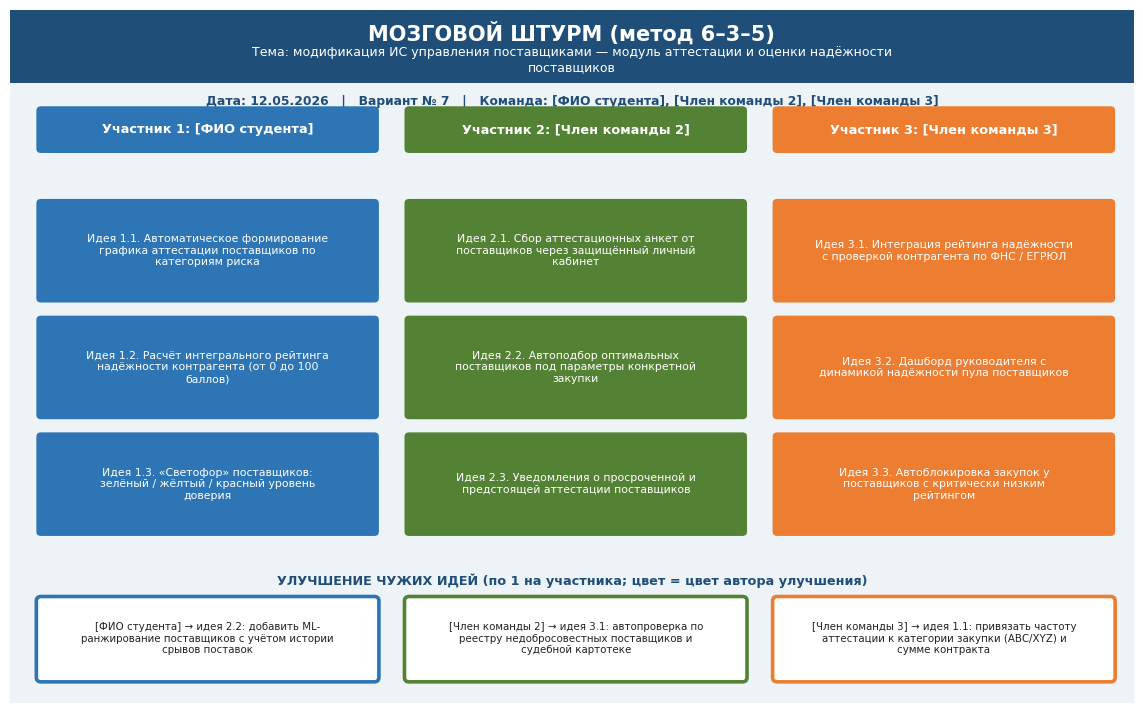

This figure's Python source: (Note: this script raises an exception after producing the figure.)
# -*- coding: utf-8 -*-
"""Концептуальные диаграммы: мозговой штурм, SWOT, персона, CJM, Impact map, UML."""
import textwrap
import matplotlib
matplotlib.use('Agg')
import matplotlib.pyplot as plt
from matplotlib.patches import FancyBboxPatch, Rectangle, Ellipse, FancyArrowPatch, Circle, Arc

plt.rcParams['font.family'] = 'DejaVu Sans'
A = '/home/user/kirill-univer/work/assets/'
NAVY, BLUE = '#1F4E78', '#2E75B6'
P1, P2, P3 = '#2E75B6', '#548235', '#ED7D31'
GREEN, RED, YELLOW, GREY = '#548235', '#C00000', '#FFC000', '#7F7F7F'


def save(fig, name):
    fig.savefig(A + name, dpi=150, bbox_inches='tight', facecolor='white')
    plt.close(fig)
    print('  ', name)


def w(text, width):
    return '\n'.join(textwrap.fill(p, width) for p in text.split('\n'))


def card(ax, x, y, cw, h, text, fc, tc='white', fs=8.0, ec='none', bold=False, wrapw=None):
    ax.add_patch(FancyBboxPatch((x, y), cw, h, boxstyle='round,pad=0.01,rounding_size=0.06',
                                fc=fc, ec=ec, lw=1.4, zorder=3))
    t = w(text, wrapw) if wrapw else text
    ax.text(x + cw / 2, y + h / 2, t, ha='center', va='center', fontsize=fs,
            color=tc, zorder=4, weight='bold' if bold else 'normal')


def smiley(ax, x, y, r, mood):
    col = {'bad': '#E06666', 'mid': '#FFD966', 'good': '#93C47D'}[mood]
    ax.add_patch(Circle((x, y), r, fc=col, ec='#333', lw=1.5, zorder=6))
    ax.add_patch(Circle((x - r * 0.35, y + r * 0.28), r * 0.13, fc='#333', zorder=7))
    ax.add_patch(Circle((x + r * 0.35, y + r * 0.28), r * 0.13, fc='#333', zorder=7))
    if mood == 'good':
        ax.add_patch(Arc((x, y - r * 0.05), r * 1.0, r * 0.9, theta1=200, theta2=340,
                         lw=2.2, color='#333', zorder=7))
    elif mood == 'bad':
        ax.add_patch(Arc((x, y - r * 0.5), r * 1.0, r * 0.9, theta1=20, theta2=160,
                         lw=2.2, color='#333', zorder=7))
    else:
        ax.plot([x - r * 0.4, x + r * 0.4], [y - r * 0.32, y - r * 0.32],
                lw=2.2, color='#333', zorder=7)


# ============ МОЗГОВОЙ ШТУРМ 6-3-5 ============
def brainstorm():
    fig, ax = plt.subplots(figsize=(14.5, 9))
    ax.set_xlim(0, 14.5); ax.set_ylim(0, 9.5); ax.axis('off')
    ax.add_patch(Rectangle((0, 0), 14.5, 9.5, fc='#EEF3F8'))
    ax.add_patch(Rectangle((0, 8.5), 14.5, 1.0, fc=NAVY))
    ax.text(7.25, 9.08, 'МОЗГОВОЙ ШТУРМ (метод 6–3–5)', ha='center', fontsize=15,
            color='white', weight='bold')
    ax.text(7.25, 8.66, w('Тема: модификация ИС управления поставщиками — '
            'модуль аттестации и оценки надёжности поставщиков', 95),
            ha='center', fontsize=9, color='white')
    ax.text(7.25, 8.2, 'Дата: 12.05.2026   |   Вариант № 7   |   Команда: '
            '[ФИО студента], [Член команды 2], [Член команды 3]',
            ha='center', fontsize=8.8, color=NAVY, weight='bold')
    parts = [('Участник 1: [ФИО студента]', P1,
              ['Идея 1.1. Автоматическое формирование графика аттестации '
               'поставщиков по категориям риска',
               'Идея 1.2. Расчёт интегрального рейтинга надёжности '
               'контрагента (от 0 до 100 баллов)',
               'Идея 1.3. «Светофор» поставщиков: зелёный / жёлтый / '
               'красный уровень доверия']),
             ('Участник 2: [Член команды 2]', P2,
              ['Идея 2.1. Сбор аттестационных анкет от поставщиков '
               'через защищённый личный кабинет',
               'Идея 2.2. Автоподбор оптимальных поставщиков под '
               'параметры конкретной закупки',
               'Идея 2.3. Уведомления о просроченной и предстоящей '
               'аттестации поставщиков']),
             ('Участник 3: [Член команды 3]', P3,
              ['Идея 3.1. Интеграция рейтинга надёжности с проверкой '
               'контрагента по ФНС / ЕГРЮЛ',
               'Идея 3.2. Дашборд руководителя с динамикой надёжности '
               'пула поставщиков',
               'Идея 3.3. Автоблокировка закупок у поставщиков с '
               'критически низким рейтингом'])]
    for i, (name, col, ideas) in enumerate(parts):
        x = 0.35 + i * 4.75
        card(ax, x, 7.55, 4.4, 0.62, name, col, bold=True, fs=9.3)
        for j, idea in enumerate(ideas):
            card(ax, x, 5.5 - j * 1.6, 4.4, 1.4, idea, col, fs=7.8, wrapw=40)
    ax.text(7.25, 1.62, 'УЛУЧШЕНИЕ ЧУЖИХ ИДЕЙ (по 1 на участника; цвет = цвет автора улучшения)',
            ha='center', fontsize=9.2, weight='bold', color=NAVY)
    impr = [('[ФИО студента] → идея 2.2: добавить ML-ранжирование '
             'поставщиков с учётом истории срывов поставок', P1),
            ('[Член команды 2] → идея 3.1: автопроверка по реестру '
             'недобросовестных поставщиков и судебной картотеке', P2),
            ('[Член команды 3] → идея 1.1: привязать частоту аттестации '
             'к категории закупки (ABC/XYZ) и сумме контракта', P3)]
    for i, (txt, col) in enumerate(impr):
        x = 0.35 + i * 4.75
        ax.add_patch(FancyBboxPatch((x, 0.3), 4.4, 1.15,
                     boxstyle='round,pad=0.01,rounding_size=0.06', fc='white', ec=col, lw=2.6))
        ax.text(x + 2.2, 0.88, w(txt, 46), ha='center', va='center', fontsize=7.4, color='#222')
    save(fig, 'brainstorm.png')


# ============ SWOT ============
def swot():
    fig, ax = plt.subplots(figsize=(13, 9))
    ax.set_xlim(0, 13); ax.set_ylim(0, 9.2); ax.axis('off')
    ax.add_patch(Rectangle((0, 8.5), 13, 0.7, fc=NAVY))
    ax.text(6.5, 8.85, w('SWOT-анализ компании «НОРБИТ»  |  Дата: 14.05.2026  |  '
            'Вариант № 7  |  Команда: [ФИО студента], [Член команды 2], [Член команды 3]', 110),
            ha='center', va='center', fontsize=8.6, color='white', weight='bold')
    quad = [
        (0.3, 4.45, P1, 'S — Сильные стороны (Strengths)',
         ['1. Входит в ГК ЛАНИТ — мощная экспертиза, ресурсы и репутация',
          '2. Большой опыт корпоративных внедрений, универсальность решений',
          '3. Высокая производительность платформы и отраслевая экспертиза']),
        (6.6, 4.45, RED, 'W — Слабые стороны (Weaknesses)',
         ['1. Отставание SRM по функционалу аттестации поставщиков',
          '2. Низкий уровень кастомизации без программирования',
          '3. Слабая узнаваемость суббренда SRM, низкая рекламная активность']),
        (0.3, 0.3, GREEN, 'O — Возможности (Opportunities)',
         ['1. Импортозамещение: уход SAP/Oracle освобождает рынок SRM',
          '2. Рост требований к надёжности поставщиков и комплаенсу',
          '3. Господдержка отечественного ПО, реестр российского ПО']),
        (6.6, 0.3, ORANGE_T := '#ED7D31', 'T — Угрозы (Threats)',
         ['1. Усиление конкуренции (1С, Comindware, Bidzaar, AGORA)',
          '2. Дефицит ИТ-кадров и рост стоимости разработки',
          '3. Экономическая нестабильность, сокращение ИТ-бюджетов заказчиков'])]
    pcols = [P1, P2, P3]
    for x, y, col, title, items in quad:
        ax.add_patch(FancyBboxPatch((x, y), 6.1, 3.9, boxstyle='round,pad=0.02,rounding_size=0.08',
                     fc='white', ec=col, lw=2.6))
        ax.add_patch(FancyBboxPatch((x, y + 3.25), 6.1, 0.65,
                     boxstyle='round,pad=0.02,rounding_size=0.08', fc=col, ec=col))
        ax.text(x + 3.05, y + 3.57, title, ha='center', va='center', fontsize=10.5,
                color='white', weight='bold')
        for j, it in enumerate(items):
            ax.add_patch(FancyBboxPatch((x + 0.2, y + 2.32 - j * 0.94), 5.7, 0.8,
                         boxstyle='round,pad=0.01,rounding_size=0.05', fc=pcols[j], ec='none'))
            ax.text(x + 3.05, y + 2.72 - j * 0.94, w(it, 52), ha='center', va='center',
                    fontsize=7.7, color='white')
    ax.text(6.5, 0.06, 'Цвет фактора соответствует участнику команды: '
            'синий — [ФИО студента], зелёный — [Член команды 2], оранжевый — [Член команды 3]',
            ha='center', fontsize=7.3, color=GREY, style='italic')
    save(fig, 'swot.png')


# ============ ПОРТРЕТ КЛИЕНТА B2B ============
def persona():
    fig, ax = plt.subplots(figsize=(13.5, 8.8))
    ax.set_xlim(0, 13.5); ax.set_ylim(0, 8.8); ax.axis('off')
    ax.add_patch(Rectangle((0, 0), 13.5, 8.8, fc='#EEF3F8'))
    ax.add_patch(Rectangle((0, 7.9), 13.5, 0.9, fc=NAVY))
    ax.text(6.75, 8.35, 'ПОРТРЕТ ЦЕЛЕВОГО КЛИЕНТА B2B  |  Вариант № 7  |  Команда: '
            '[ФИО студента], [Член команды 2], [Член команды 3]',
            ha='center', va='center', fontsize=9, color='white', weight='bold')
    ax.add_patch(FancyBboxPatch((0.3, 0.3), 3.9, 7.25, boxstyle='round,pad=0.02,rounding_size=0.1',
                 fc='white', ec=NAVY, lw=2))
    # иконка компании
    ax.add_patch(Circle((2.25, 6.35), 1.0, fc='#D6E4F0', ec=NAVY, lw=2))
    ax.add_patch(Rectangle((1.85, 6.0), 0.8, 0.85, fc=NAVY))
    for r in range(3):
        for c in range(2):
            ax.add_patch(Rectangle((1.95 + c * 0.35, 6.12 + r * 0.22), 0.16, 0.13, fc='white'))
    ax.text(2.25, 4.95, 'Целевой клиент — компания', ha='center', fontsize=10.5,
            weight='bold', color=NAVY)
    ax.text(2.25, 4.6, 'ООО «ПромТоргСнаб»', ha='center', fontsize=10, color='#333')
    info = ['ЛПР: директор по закупкам',
            'Отрасль: производство, ритейл,', 'оптовая дистрибуция',
            'Размер: 500–5000 сотрудников',
            'География: РФ, города-миллионники',
            'Бюджет внедрения: 1–5 млн руб.']
    for j, t in enumerate(info):
        ax.text(0.55, 4.05 - j * 0.5, '• ' + t, ha='left', fontsize=8.5, color='#222')
    blocks = [
        (4.5, 4.1, P1, 'Цели и ценности',
         ['Снизить риски и срывы поставок',
          'Выбирать только надёжных поставщиков',
          'Автоматизировать аттестацию контрагентов',
          'Ценности: надёжность, прозрачность,',
          'экономия времени, управляемость закупок']),
        (9.0, 4.1, RED, 'Боли и сложности',
         ['Финансы: убытки от срыва поставок',
          'Техника: оценка поставщиков вручную в Excel',
          'Эффективность: нет единого рейтинга надёжности',
          'Процесс покупки: долгий выбор поставщика',
          'Поддержка: риск работы с недобросовестным']),
        (4.5, 0.45, GREEN, 'Покупательское поведение',
         ['Покупает: ERP-, SRM-, WMS-системы, ЭДО',
          'Предпочитает отечественных вендоров',
          'из реестра российского ПО (1С, Контур)',
          'Частота закупок ИС: 1–2 крупных',
          'проекта внедрения за 2–3 года']),
        (9.0, 0.45, '#ED7D31', 'Каналы и ограничения',
         ['Каналы: отраслевые конференции,',
          'тендерные площадки, ИТ-порталы,',
          'вебинары вендоров, рекомендации',
          'Ограничения: импортозамещение,',
          'дефицит ИТ-специалистов у заказчика'])]
    for x, y, col, title, items in blocks:
        ax.add_patch(FancyBboxPatch((x, y), 4.2, 3.2, boxstyle='round,pad=0.02,rounding_size=0.08',
                     fc='white', ec=col, lw=2))
        ax.add_patch(FancyBboxPatch((x, y + 2.62), 4.2, 0.58,
                     boxstyle='round,pad=0.02,rounding_size=0.08', fc=col, ec=col))
        ax.text(x + 2.1, y + 2.9, title, ha='center', va='center', fontsize=9.8,
                color='white', weight='bold')
        for j, it in enumerate(items):
            ax.text(x + 0.18, y + 2.25 - j * 0.42, it, ha='left', fontsize=7.7, color='#222')
    save(fig, 'persona.png')


# ============ CUSTOMER JOURNEY MAP ============
def cjm():
    stages = ['1. Осознание\nпотребности', '2. Поиск\nрешения', '3. Выбор и\nдоговор',
              '4. Внедрение', '5. Использование\nи поддержка',
              '6. Развитие /\nповторная покупка']
    actions = ['Фиксирует срывы поставок, ищет способ снизить риски закупок',
               'Изучает сайты вендоров SRM, читает обзоры, отзывы и кейсы',
               'Запрашивает КП, сравнивает, ведёт переговоры, подписывает договор',
               'Установка системы, настройка регламентов аттестации, обучение',
               'Проводит аттестацию, смотрит рейтинги, обращается в поддержку',
               'Оценивает эффект, продлевает лицензию, покупает доп. модули']
    touch = ['Сайт, отраслевые СМИ, конференции',
             'Сайт, вебинары, демо, отзывы',
             'Менеджер, КП, презентация, договор',
             'Команда внедрения, обучение, документация',
             'Личный кабинет, техподдержка, дашборд',
             'Аккаунт-менеджер, обновления, биллинг']
    pains = ['Не осознаёт масштаб потерь от срывов',
             'Много вендоров, сложно сравнить',
             'Долгое согласование, непрозрачная цена',
             'Сложная настройка, сопротивление персонала',
             'Долгий ответ техподдержки',
             'Барьеров нет — клиент доволен']
    opps = ['Контент о рисках закупок, калькулятор потерь',
            'SEO, понятное демо модуля аттестации',
            'Прозрачные тарифы, быстрое КП',
            'Шаблоны регламентов, онбординг «под ключ»',
            'SLA поддержки, база знаний',
            'Программа лояльности, дорожная карта']
    moods = ['bad', 'mid', 'mid', 'bad', 'good', 'good']
    emo = [1.8, 3.0, 2.6, 1.9, 3.6, 4.4]
    fig, ax = plt.subplots(figsize=(16.5, 9))
    ax.set_xlim(-1.6, 16.5); ax.set_ylim(0, 9.3); ax.axis('off')
    n = 6
    cw = 18.1 / n
    x0 = -1.6
    ax.add_patch(Rectangle((x0, 8.55), 18.1, 0.7, fc=NAVY))
    ax.text(x0 + 9.05, 8.9, w('CUSTOMER JOURNEY MAP — путь клиента ИС управления '
            'поставщиками  |  Вариант № 7  |  [ФИО студента], [Член команды 2], '
            '[Член команды 3]', 130), ha='center', va='center', fontsize=8.4,
            color='white', weight='bold')
    rows = [('Этап', stages, NAVY, 'white', 0.7, 26),
            ('Действия\nклиента', actions, '#DAE3F3', '#222', 1.35, 24),
            ('Точки\nконтакта', touch, '#E2EFDA', '#222', 1.1, 24),
            ('Барьеры', pains, '#FBE5E5', '#222', 1.05, 24),
            ('Возможности', opps, '#FFF2CC', '#222', 1.1, 24)]
    ytop = 8.45
    y = ytop
    for label, vals, fc, tc, rh, wr in rows:
        y -= rh
        ax.text(x0 - 0.05, y + rh / 2, label, ha='right', va='center', fontsize=8.4,
                weight='bold', color=NAVY)
        for ci in range(n):
            x = x0 + ci * cw
            ax.add_patch(Rectangle((x + 0.05, y + 0.05), cw - 0.1, rh - 0.1,
                         fc=fc, ec='white', lw=2))
            ax.text(x + cw / 2, y + rh / 2, w(vals[ci], wr) if label != 'Этап' else vals[ci],
                    ha='center', va='center', fontsize=7.5,
                    color=tc, weight='bold' if label == 'Этап' else 'normal')
    # эмоции
    ey0, eh = 0.5, 2.3
    ax.text(x0 - 0.05, ey0 + eh / 2, 'Эмоции\nклиента', ha='right', va='center',
            fontsize=8.4, weight='bold', color=NAVY)
    ax.add_patch(Rectangle((x0, ey0), 18.1, eh, fc='#F4F6FA', ec='white', lw=2))
    xs = [x0 + ci * cw + cw / 2 for ci in range(n)]
    ey = [ey0 + 0.55 + (e - 1) / 4 * (eh - 1.1) for e in emo]
    ax.plot(xs, ey, '-', color=NAVY, lw=3, zorder=4)
    for ci in range(n):
        smiley(ax, xs[ci], ey[ci], 0.34, moods[ci])
    save(fig, 'cjm.png')


# ============ IMPACT MAPPING ============
def impact_map():
    fig, ax = plt.subplots(figsize=(15.5, 8.8))
    ax.set_xlim(0, 15.5); ax.set_ylim(0, 8.8); ax.axis('off')
    ax.text(7.75, 8.5, w('Impact Mapping (карта влияния) — модуль «SRM.Аттестация»  |  '
            'Вариант № 7  |  Команда: [ФИО студента], [Член команды 2], [Член команды 3]', 120),
            ha='center', fontsize=9, weight='bold', color=NAVY)
    for x, lab in [(1.6, 'WHY — Цель'), (4.85, 'WHO — Акторы'),
                   (8.05, 'HOW — Влияния'), (11.7, 'WHAT — Функционал')]:
        ax.text(x, 7.75, lab, ha='center', fontsize=9.5, weight='bold', color=NAVY)
        ax.plot([x - 1.35, x + 1.35], [7.55, 7.55], color=NAVY, lw=1)
    card(ax, 0.2, 3.5, 2.8, 1.9,
         'ЦЕЛЬ (Why): за 12 мес. после запуска модуля снизить срывы поставок '
         'у клиентов на 25 % и увеличить выручку SRM-направления на 20 %',
         NAVY, fs=7.6, bold=True, wrapw=26)
    actors = [('АКТОР: Менеджер по закупкам', P2, 5.65),
              ('АКТОР: Директор по закупкам', P3, 1.75)]
    impacts = ['ВЛИЯНИЕ: проводит аттестацию поставщиков регулярно и строго по графику',
               'ВЛИЯНИЕ: принимает решения о пуле поставщиков на основе рейтинга надёжности']
    delivers = [['Составить график аттестации поставщиков',
                 'Заполнить аттестационную анкету поставщика',
                 'Зафиксировать результаты аттестации'],
                ['Просмотреть рейтинг надёжности поставщиков',
                 'Сформировать отчёт по пулу поставщиков',
                 'Выбрать оптимального поставщика']]
    for ai, (atext, acol, ay) in enumerate(actors):
        card(ax, 3.5, ay, 2.5, 1.5, atext, acol, fs=8.0, bold=True, wrapw=22)
        ax.add_patch(FancyArrowPatch((3.0, 4.45), (3.5, ay + 0.75), arrowstyle='-|>',
                     mutation_scale=15, color=GREY, lw=1.6))
        iy = ay + 0.25
        card(ax, 6.5, iy, 3.0, 1.0, impacts[ai], '#8FAADC', fs=7.3, wrapw=34)
        ax.add_patch(FancyArrowPatch((6.0, ay + 0.75), (6.5, iy + 0.5), arrowstyle='-|>',
                     mutation_scale=14, color=GREY, lw=1.5))
        for di, dtext in enumerate(delivers[ai]):
            dy = ay + 1.15 - di * 0.95
            card(ax, 10.0, dy, 3.3, 0.8, dtext, '#A9D18E', tc='#1a1a1a', fs=7.2, wrapw=34)
            ax.add_patch(FancyArrowPatch((9.5, iy + 0.5), (10.0, dy + 0.4),
                         arrowstyle='-|>', mutation_scale=12, color=GREY, lw=1.2))
    save(fig, 'impact_map.png')


# ============ UML USE CASE ============
def usecase():
    fig, ax = plt.subplots(figsize=(13.5, 9))
    ax.set_xlim(0, 13.5); ax.set_ylim(0, 9); ax.axis('off')
    ax.text(6.75, 8.6, w('UML-диаграмма вариантов использования модуля '
            '«SRM.Аттестация» (Вариант № 7)', 90),
            ha='center', fontsize=10.5, weight='bold', color=NAVY)

    def actor(x, y, name):
        ax.add_patch(Circle((x, y + 0.5), 0.16, fc='white', ec='black', lw=1.6))
        ax.plot([x, x], [y + 0.34, y - 0.18], 'k', lw=1.6)
        ax.plot([x - 0.26, x + 0.26], [y + 0.16, y + 0.16], 'k', lw=1.6)
        ax.plot([x, x - 0.2], [y - 0.18, y - 0.52], 'k', lw=1.6)
        ax.plot([x, x + 0.2], [y - 0.18, y - 0.52], 'k', lw=1.6)
        ax.text(x, y - 0.95, name, ha='center', va='center', fontsize=8.3, weight='bold')

    actor(1.25, 6.0, 'Менеджер\nпо закупкам')
    actor(1.25, 2.6, 'Директор\nпо закупкам')
    actor(12.25, 4.3, 'Сервис\nФНС / ЕГРЮЛ')
    ax.add_patch(Rectangle((3.3, 0.6), 6.9, 7.3, fc='#F4F6FA', ec=NAVY, lw=2))
    ax.text(6.75, 7.55, 'Система «НОРБИТ: Управление закупками (SRM) 2.0»',
            ha='center', fontsize=9, weight='bold', color=NAVY)
    ucs = [(6.75, 6.7, 'Составить график\nаттестации поставщиков', [0]),
           (6.75, 5.45, 'Провести аттестацию\nпоставщика', [0]),
           (6.75, 4.2, 'Сформировать рейтинг\nнадёжности поставщика', []),
           (6.75, 2.95, 'Просмотреть рейтинг и\nотчёт по поставщикам', [1]),
           (6.75, 1.7, 'Выбрать оптимального\nпоставщика под закупку', [1])]
    for x, y, t, who in ucs:
        ax.add_patch(Ellipse((x, y), 3.7, 0.95, fc='#DAE3F3', ec=NAVY, lw=1.5))
        ax.text(x, y, t, ha='center', va='center', fontsize=7.9)
    for x, y, t, who in ucs:
        for ww in who:
            ay = 6.0 if ww == 0 else 2.6
            ax.plot([1.6, 4.9], [ay, y], color=GREY, lw=1.3, zorder=1)
    ax.plot([10.2, 11.85], [4.2, 4.3], color=GREY, lw=1.3)
    # include: аттестация -> рейтинг; рейтинг используется выбором
    for y1, y2 in [(5.45, 4.7), (2.95, 3.75)]:
        ax.annotate('', xy=(6.75, y2), xytext=(6.75, y1 - 0.45 if y1 > y2 else y1 + 0.45),
                    arrowprops=dict(arrowstyle='-|>', ls='--', color='#888', lw=1.3))
    ax.text(8.35, 4.95, '«include»', fontsize=7, style='italic', color='#888')
    ax.text(8.35, 3.5, '«include»', fontsize=7, style='italic', color='#888')
    save(fig, 'usecase.png')


for f in (brainstorm, swot, persona, cjm, impact_map, usecase):
    f()
print('Концептуальные диаграммы готовы')
